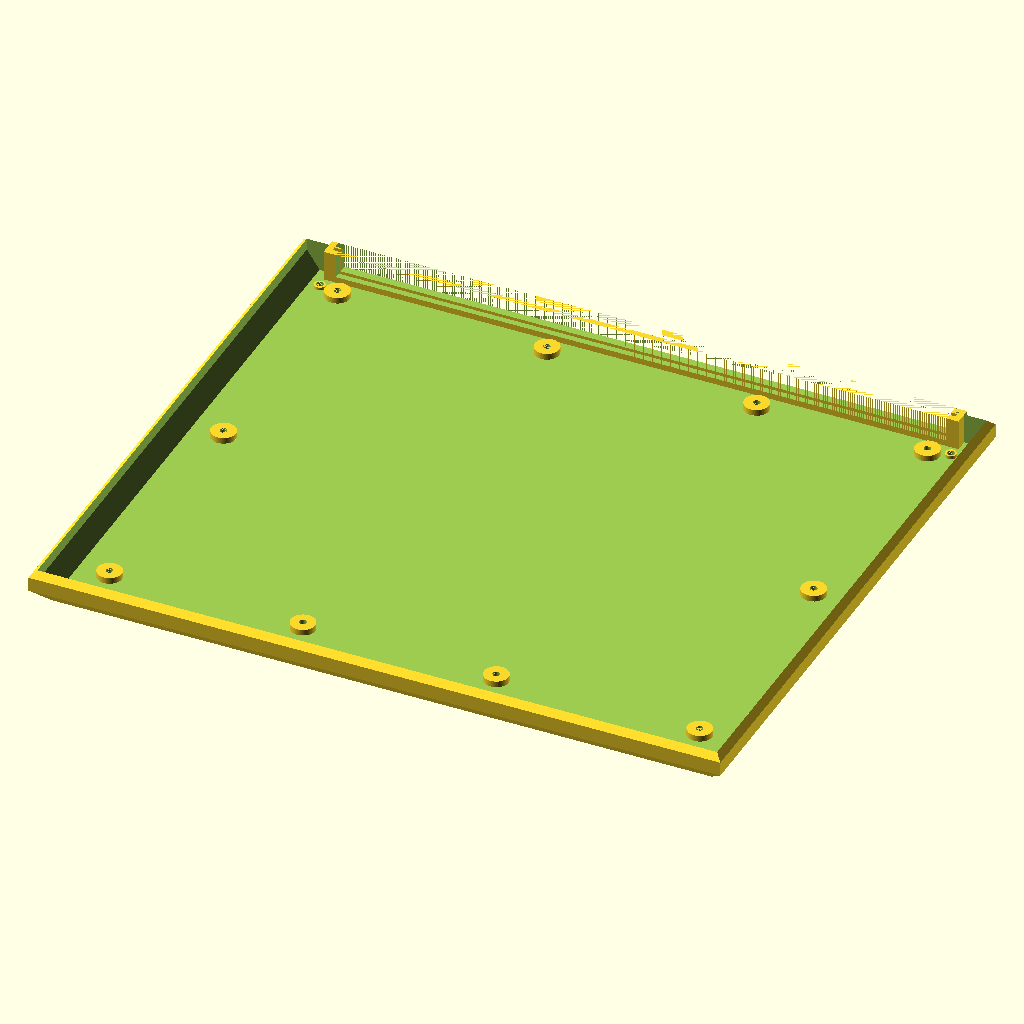
Cell 1: the model at its default parameters.
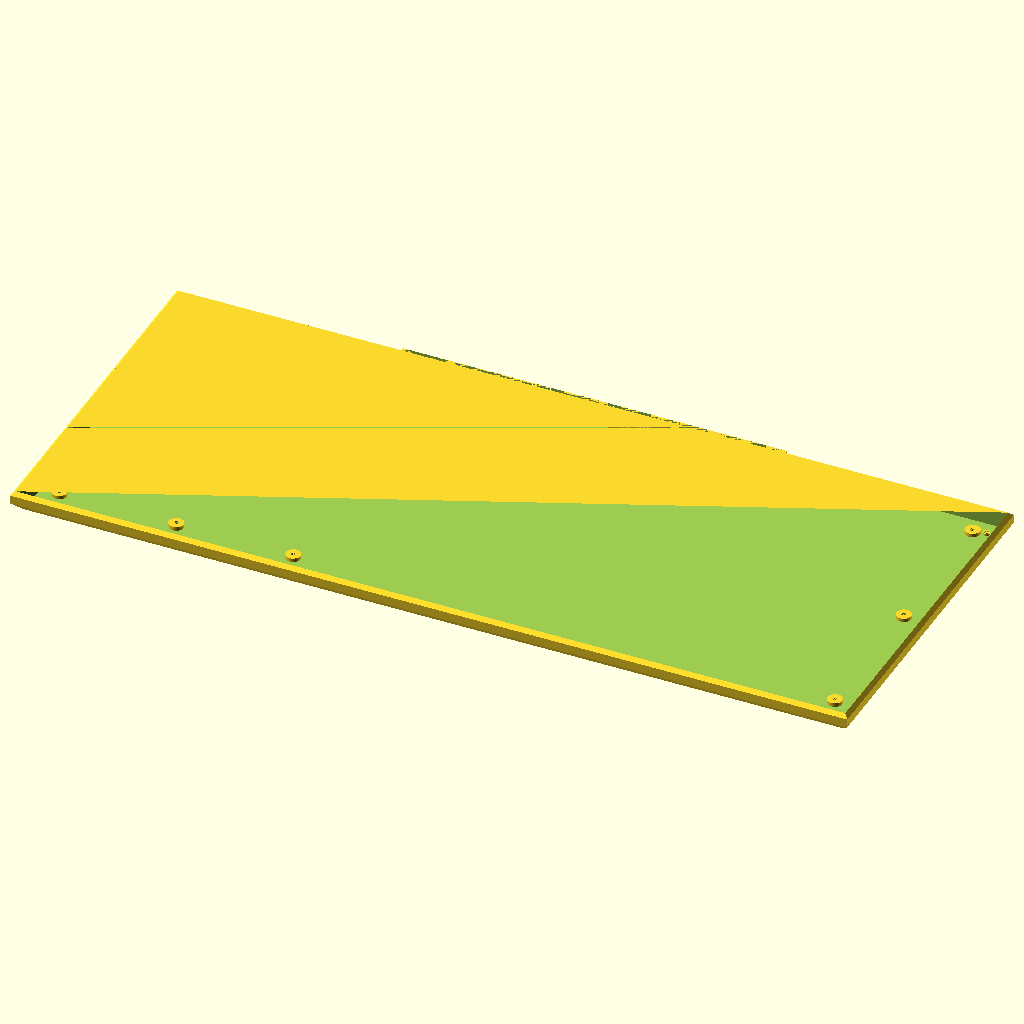
Cell 2 — outside_width set to 680, the other parameters unchanged.
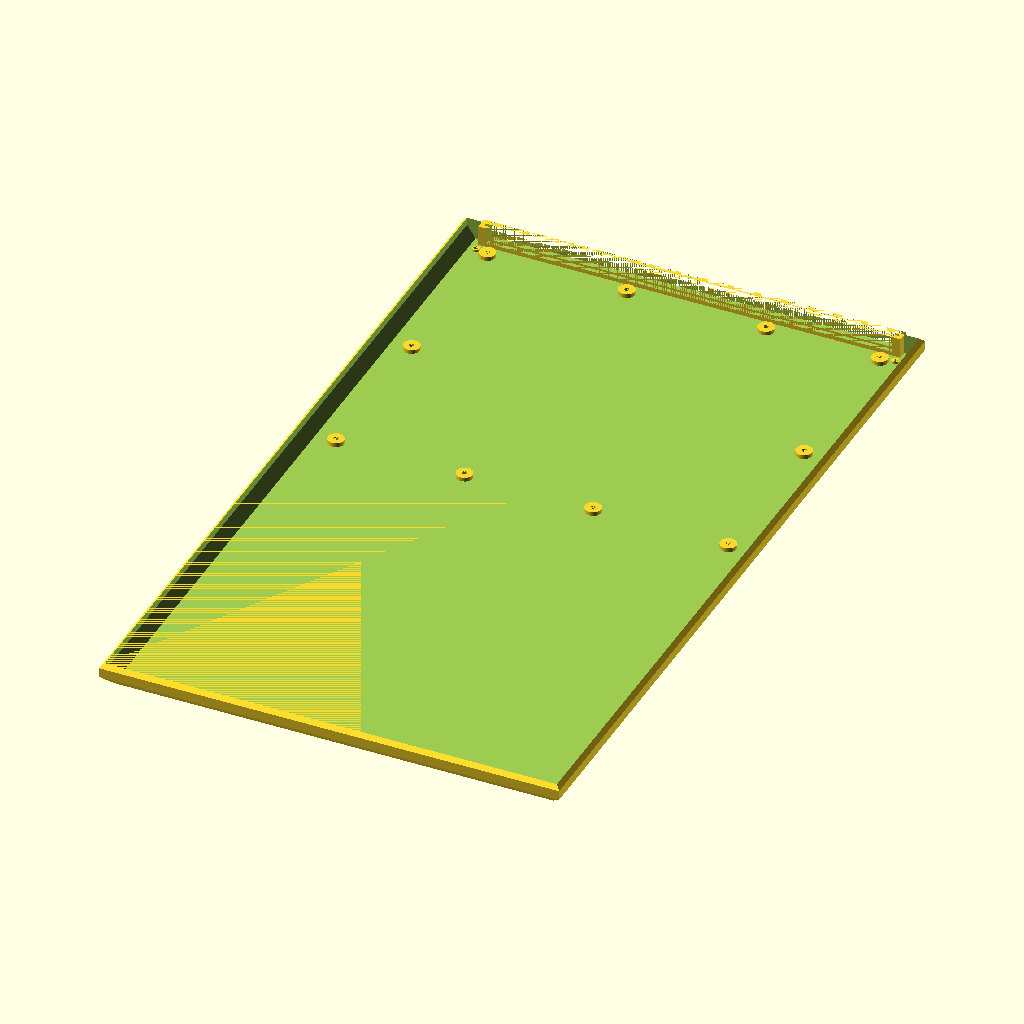
Cell 3: outside_depth = 580 (everything else at default).
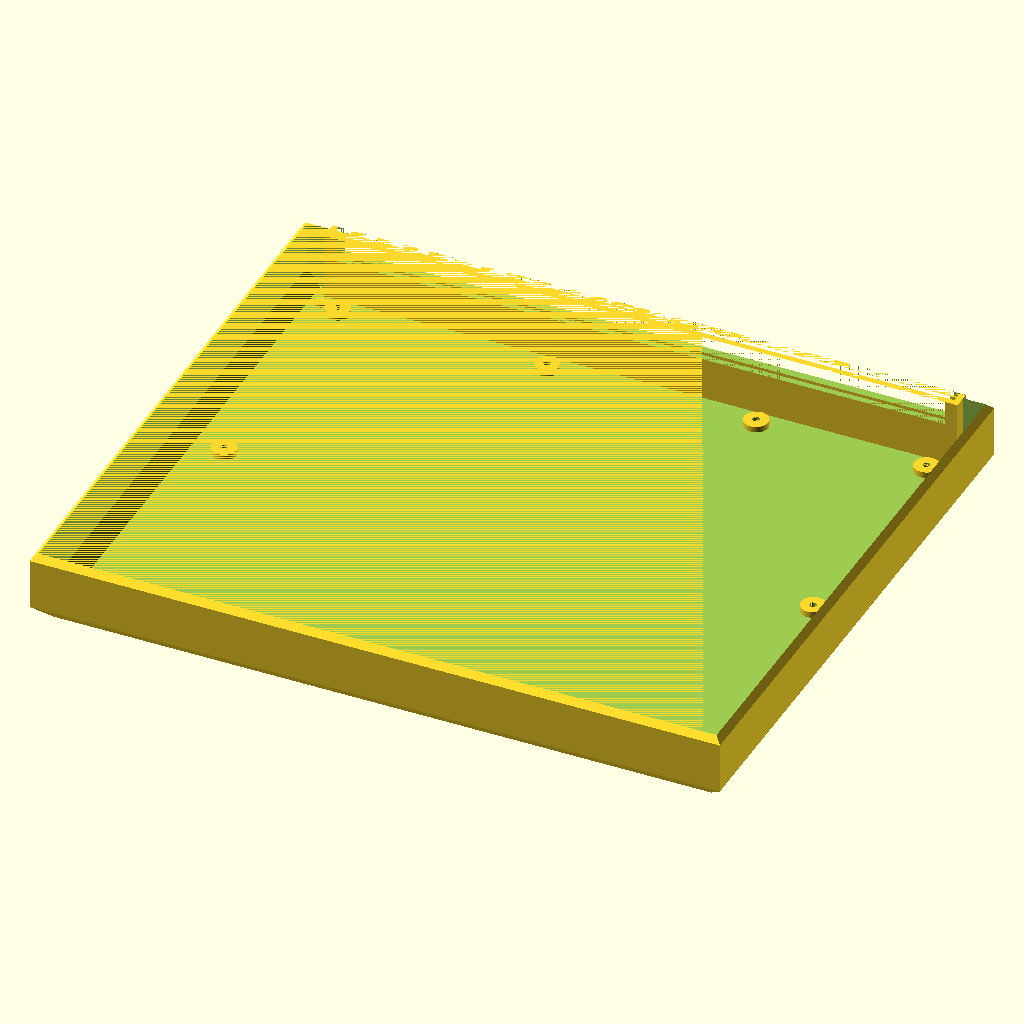
Cell 4 — outside_height set to 36, the other parameters unchanged.
All cells are drawn from the same view direction (rotation 55°, 0°, 25°, orthographic, colour scheme Cornfield), but the view is re-fitted for each cell, so position and scale can differ between cells as well as the parameter.
Source of the model, juku_bottom_case.scad:
// Juku bottom case
// Units: millimeters

outside_width = 340;
outside_depth = 290;
outside_height = 18;
case_thickness = 3;
bottom_chamfer = 8;
top_edge_chamfer = 3;
rear_pcb_opening_width = 300;
rear_pcb_opening_height = 12;
leg_hole_edge_offset = 15;
leg_hole_diameter = 3.5;
leg_counterbore_diameter = 5.5;
leg_counterbore_depth = 1.5;
leg_boss_diameter = 5.5;
leg_boss_height = 1.5;
leg_hole_segments = 128;
pcb_support_hole_diameter = 3.5;
pcb_support_boss_diameter = 12;
pcb_support_boss_height = 3;
pcb_support_nut_across_flats = 6;
pcb_support_nut_depth = 3;
pcb_support_segments = 128;
pcb_support_outer_x = [25, outside_width - 25];
pcb_support_rear_x = [25, 128, 231, outside_width - 25];
pcb_support_front_x = [25, 120, 215, outside_width - 25];
pcb_support_rear_y = outside_depth - 18;
pcb_support_middle_y = pcb_support_rear_y - 120;
pcb_support_front_y = pcb_support_middle_y - 120;
rear_outer_rail_depth = 4;
rear_rail_gap = 2;
rear_inner_rail_depth = 3;
rear_inner_rail_length = rear_pcb_opening_width + 2 * case_thickness;
rear_outer_rail_length = rear_inner_rail_length + 2 * case_thickness;
rear_rail_base_z = case_thickness;
rear_rail_height = outside_height - rear_rail_base_z;
rear_rail_end_length = (rear_outer_rail_length - rear_inner_rail_length) / 2;
rear_guide_y_offset = case_thickness;

cut_overlap = 0.01;
inner_chamfer_offset = case_thickness * sqrt(2);
inner_chamfer_end_z = bottom_chamfer + inner_chamfer_offset;
rear_pcb_opening_x = (outside_width - rear_pcb_opening_width) / 2;
rear_pcb_opening_z = outside_height - rear_pcb_opening_height;
rear_inner_rail_x = (outside_width - rear_inner_rail_length) / 2;
rear_outer_rail_x = (outside_width - rear_outer_rail_length) / 2;
rear_outer_rail_y =
    outside_depth - case_thickness - rear_outer_rail_depth
    + rear_guide_y_offset;
rear_inner_rail_y =
    rear_outer_rail_y - rear_rail_gap - rear_inner_rail_depth;

assert(case_thickness > 0);
assert(2 * case_thickness < outside_width);
assert(2 * case_thickness < outside_depth);
assert(case_thickness < outside_height);
assert(bottom_chamfer > 0);
assert(inner_chamfer_end_z < outside_height);
assert(top_edge_chamfer > 0);
assert(top_edge_chamfer <= case_thickness);
assert(bottom_chamfer < outside_height - top_edge_chamfer);
assert(rear_pcb_opening_width > 0);
assert(rear_pcb_opening_width < outside_width);
assert(rear_pcb_opening_height > 0);
assert(rear_pcb_opening_height < outside_height);
assert(leg_hole_edge_offset > bottom_chamfer);
assert(leg_hole_diameter > 0);
assert(leg_counterbore_diameter > leg_hole_diameter);
assert(leg_counterbore_depth > 0);
assert(leg_counterbore_depth < case_thickness);
assert(leg_boss_diameter >= leg_hole_diameter);
assert(leg_boss_height > 0);
assert(leg_hole_segments >= 3);
assert(pcb_support_hole_diameter > 0);
assert(pcb_support_boss_diameter > pcb_support_hole_diameter);
assert(pcb_support_boss_height > 0);
assert(pcb_support_nut_across_flats > pcb_support_hole_diameter);
assert(pcb_support_nut_depth > 0);
assert(pcb_support_nut_depth <= case_thickness);
assert(pcb_support_segments >= 3);
assert(pcb_support_front_y > 0);
assert(rear_outer_rail_depth > 0);
assert(rear_rail_gap > 0);
assert(rear_inner_rail_depth > 0);
assert(rear_inner_rail_length < outside_width);
assert(rear_outer_rail_length < outside_width);
assert(rear_rail_base_z + rear_rail_height <= outside_height);
assert(rear_rail_base_z < rear_pcb_opening_z);
assert(rear_rail_end_length > 0);

module section(width, depth, x, y, z) {
    translate([x, y, z])
        cube([width, depth, cut_overlap]);
}

module outside_shape() {
    hull() {
        section(
            outside_width - 2 * bottom_chamfer,
            outside_depth - bottom_chamfer,
            bottom_chamfer,
            bottom_chamfer,
            0
        );

        section(outside_width, outside_depth, 0, 0, bottom_chamfer);
        section(
            outside_width,
            outside_depth,
            0,
            0,
            outside_height - top_edge_chamfer
        );
        section(
            outside_width - 2 * top_edge_chamfer,
            outside_depth - 2 * top_edge_chamfer,
            top_edge_chamfer,
            top_edge_chamfer,
            outside_height
        );
    }
}

module inside_cutout() {
    lower_inset = bottom_chamfer + inner_chamfer_offset - case_thickness;

    hull() {
        section(
            outside_width - 2 * lower_inset,
            outside_depth - lower_inset - case_thickness,
            lower_inset,
            lower_inset,
            case_thickness
        );

        section(
            outside_width - 2 * case_thickness,
            outside_depth - 2 * case_thickness,
            case_thickness,
            case_thickness,
            inner_chamfer_end_z
        );

        section(
            outside_width - 2 * case_thickness,
            outside_depth - 2 * case_thickness,
            case_thickness,
            case_thickness,
            outside_height + cut_overlap
        );
    }
}

module rear_pcb_opening() {
    translate([
        rear_pcb_opening_x,
        rear_inner_rail_y - cut_overlap,
        rear_pcb_opening_z
    ])
        cube([
            rear_pcb_opening_width,
            outside_depth - rear_inner_rail_y + 2 * cut_overlap,
            rear_pcb_opening_height
        ]);
}

module rear_pcb_guide_rails() {
    translate([
        rear_outer_rail_x,
        rear_outer_rail_y,
        rear_rail_base_z
    ])
        cube([
            rear_outer_rail_length,
            rear_outer_rail_depth,
            rear_rail_height
        ]);

    translate([
        rear_inner_rail_x,
        rear_inner_rail_y,
        rear_rail_base_z
    ])
        cube([
            rear_inner_rail_length,
            rear_inner_rail_depth,
            rear_rail_height
        ]);

    for (x = [rear_outer_rail_x, rear_inner_rail_x + rear_inner_rail_length]) {
        translate([
            x,
            rear_inner_rail_y,
            rear_rail_base_z
        ])
            cube([
                rear_rail_end_length,
                rear_outer_rail_y + rear_outer_rail_depth - rear_inner_rail_y,
                rear_rail_height
            ]);
    }
}

module rear_top_edge_chamfer_cut() {
    translate([-cut_overlap, 0, 0])
        multmatrix([
            [0, 0, 1, 0],
            [1, 0, 0, 0],
            [0, 1, 0, 0],
            [0, 0, 0, 1]
        ])
            linear_extrude(height = outside_width + 2 * cut_overlap)
                polygon([
                    [
                        outside_depth - top_edge_chamfer,
                        outside_height
                    ],
                    [
                        outside_depth,
                        outside_height - top_edge_chamfer
                    ],
                    [
                        outside_depth,
                        outside_height
                    ]
                ]);
}

module leg_hole_bosses() {
    for (
        x = [
            leg_hole_edge_offset,
            outside_width - leg_hole_edge_offset
        ],
        y = [
            leg_hole_edge_offset,
            outside_depth - leg_hole_edge_offset
        ]
    ) {
        translate([x, y, case_thickness])
            cylinder(
                h = leg_boss_height,
                d = leg_boss_diameter,
                $fn = leg_hole_segments
            );
    }
}

module leg_hole_cuts() {
    for (
        x = [
            leg_hole_edge_offset,
            outside_width - leg_hole_edge_offset
        ],
        y = [
            leg_hole_edge_offset,
            outside_depth - leg_hole_edge_offset
        ]
    ) {
        translate([x, y, -cut_overlap])
            cylinder(
                h = case_thickness + leg_boss_height + 2 * cut_overlap,
                d = leg_hole_diameter,
                $fn = leg_hole_segments
            );

        translate([x, y, -cut_overlap])
            cylinder(
                h = leg_counterbore_depth + cut_overlap,
                d = leg_counterbore_diameter,
                $fn = leg_hole_segments
            );
    }
}

module pcb_support_positions() {
    for (x = pcb_support_rear_x)
        translate([x, pcb_support_rear_y, 0])
            children();

    for (x = pcb_support_outer_x)
        translate([x, pcb_support_middle_y, 0])
            children();

    for (x = pcb_support_front_x)
        translate([x, pcb_support_front_y, 0])
            children();
}

module pcb_support_bosses() {
    pcb_support_positions()
        translate([0, 0, case_thickness])
            cylinder(
                h = pcb_support_boss_height,
                d = pcb_support_boss_diameter,
                $fn = pcb_support_segments
            );
}

module pcb_support_cuts() {
    nut_radius = pcb_support_nut_across_flats / sqrt(3);

    pcb_support_positions() {
        translate([0, 0, -cut_overlap])
            cylinder(
                h =
                    case_thickness
                    + pcb_support_boss_height
                    + 2 * cut_overlap,
                d = pcb_support_hole_diameter,
                $fn = pcb_support_segments
            );

        translate([0, 0, -cut_overlap])
            rotate([0, 0, 30])
                cylinder(
                    h = pcb_support_nut_depth + cut_overlap,
                    r = nut_radius,
                    $fn = 6
                );
    }
}

module bottom_case() {
    difference() {
        union() {
            difference() {
                outside_shape();
                inside_cutout();
            }

            rear_pcb_guide_rails();
            leg_hole_bosses();
            pcb_support_bosses();
        }

        rear_pcb_opening();
        rear_top_edge_chamfer_cut();
        leg_hole_cuts();
        pcb_support_cuts();
    }
}

bottom_case();
Parameter table extracted from the source (name, type, default, range or options):
outside_width: number, default 340
outside_depth: number, default 290
outside_height: number, default 18
case_thickness: number, default 3
bottom_chamfer: number, default 8
top_edge_chamfer: number, default 3
rear_pcb_opening_width: number, default 300
rear_pcb_opening_height: number, default 12
leg_hole_edge_offset: number, default 15
leg_hole_diameter: number, default 3.5
leg_counterbore_diameter: number, default 5.5
leg_counterbore_depth: number, default 1.5
leg_boss_diameter: number, default 5.5
leg_boss_height: number, default 1.5
leg_hole_segments: number, default 128
pcb_support_hole_diameter: number, default 3.5
pcb_support_boss_diameter: number, default 12
pcb_support_boss_height: number, default 3
pcb_support_nut_across_flats: number, default 6
pcb_support_nut_depth: number, default 3
pcb_support_segments: number, default 128
rear_outer_rail_depth: number, default 4
rear_rail_gap: number, default 2
rear_inner_rail_depth: number, default 3
cut_overlap: number, default 0.01
